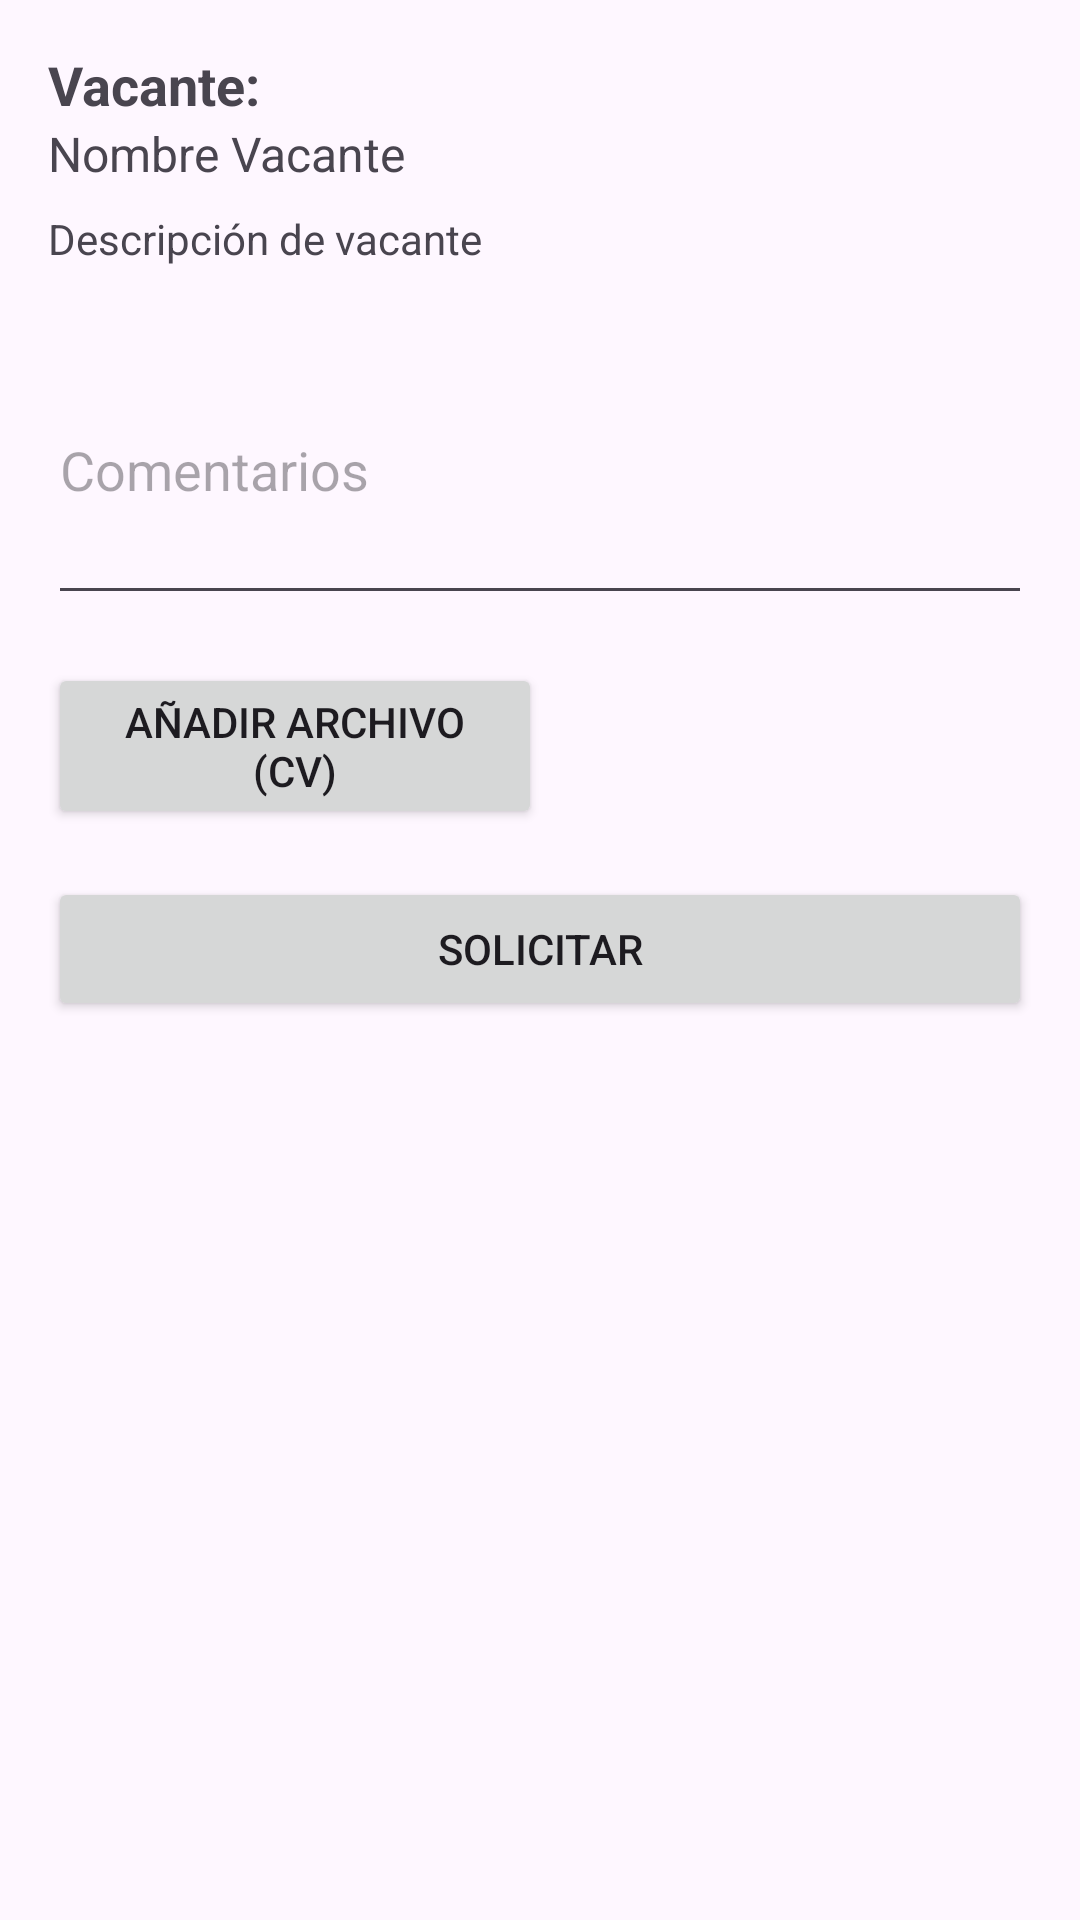

Layout XML and referenced resources for this Android screen:
<!-- AndroidManifest.xml: application theme Theme.ProgramkersTest -->
<!-- res/layout/activity_solicitud.xml -->
<?xml version="1.0" encoding="utf-8"?>
<androidx.constraintlayout.widget.ConstraintLayout xmlns:android="http://schemas.android.com/apk/res/android"
    android:layout_width="match_parent"
    android:layout_height="match_parent">

    <LinearLayout xmlns:android="http://schemas.android.com/apk/res/android"
        android:layout_width="match_parent"
        android:layout_height="match_parent"
        android:orientation="vertical"
        android:padding="16dp">

        
        <TextView
            android:id="@+id/textViewVacante"
            android:layout_width="wrap_content"
            android:layout_height="wrap_content"
            android:text="Vacante:"
            android:textSize="18sp"
            android:textStyle="bold"/>

        <TextView
            android:id="@+id/vacanteNombre"
            android:layout_width="wrap_content"
            android:layout_height="wrap_content"
            android:text="Nombre Vacante"
            android:textSize="16sp"/>

        <TextView
            android:id="@+id/vacanteDescripcion"
            android:layout_width="wrap_content"
            android:layout_height="wrap_content"
            android:text="Descripción de vacante"
            android:textSize="14sp"
            android:layout_marginTop="8dp"/>

        
        <EditText
            android:id="@+id/comentariosEditText"
            android:layout_width="match_parent"
            android:layout_height="100dp"
            android:hint="Comentarios"
            android:inputType="textMultiLine"
            android:layout_marginTop="16dp"/>

        
        <Button
            android:id="@+id/btnAddArchivo"
            android:layout_width="80pt"
            android:layout_height="wrap_content"
            android:text="Añadir archivo (CV)"
            android:layout_marginTop="16dp"/>

        
        <Button
            android:id="@+id/solicitarVacanteButton"
            android:layout_width="match_parent"
            android:layout_height="wrap_content"
            android:text="Solicitar"
            android:layout_marginTop="16dp"/>
    </LinearLayout>

</androidx.constraintlayout.widget.ConstraintLayout>
<!-- resources referenced by this layout -->
<resources>
  <style name="Theme.ProgramkersTest" parent="Base.Theme.ProgramkersTest" />
  <style name="Base.Theme.ProgramkersTest" parent="Theme.Material3.DayNight.NoActionBar">
          
          
      </style>
</resources>
